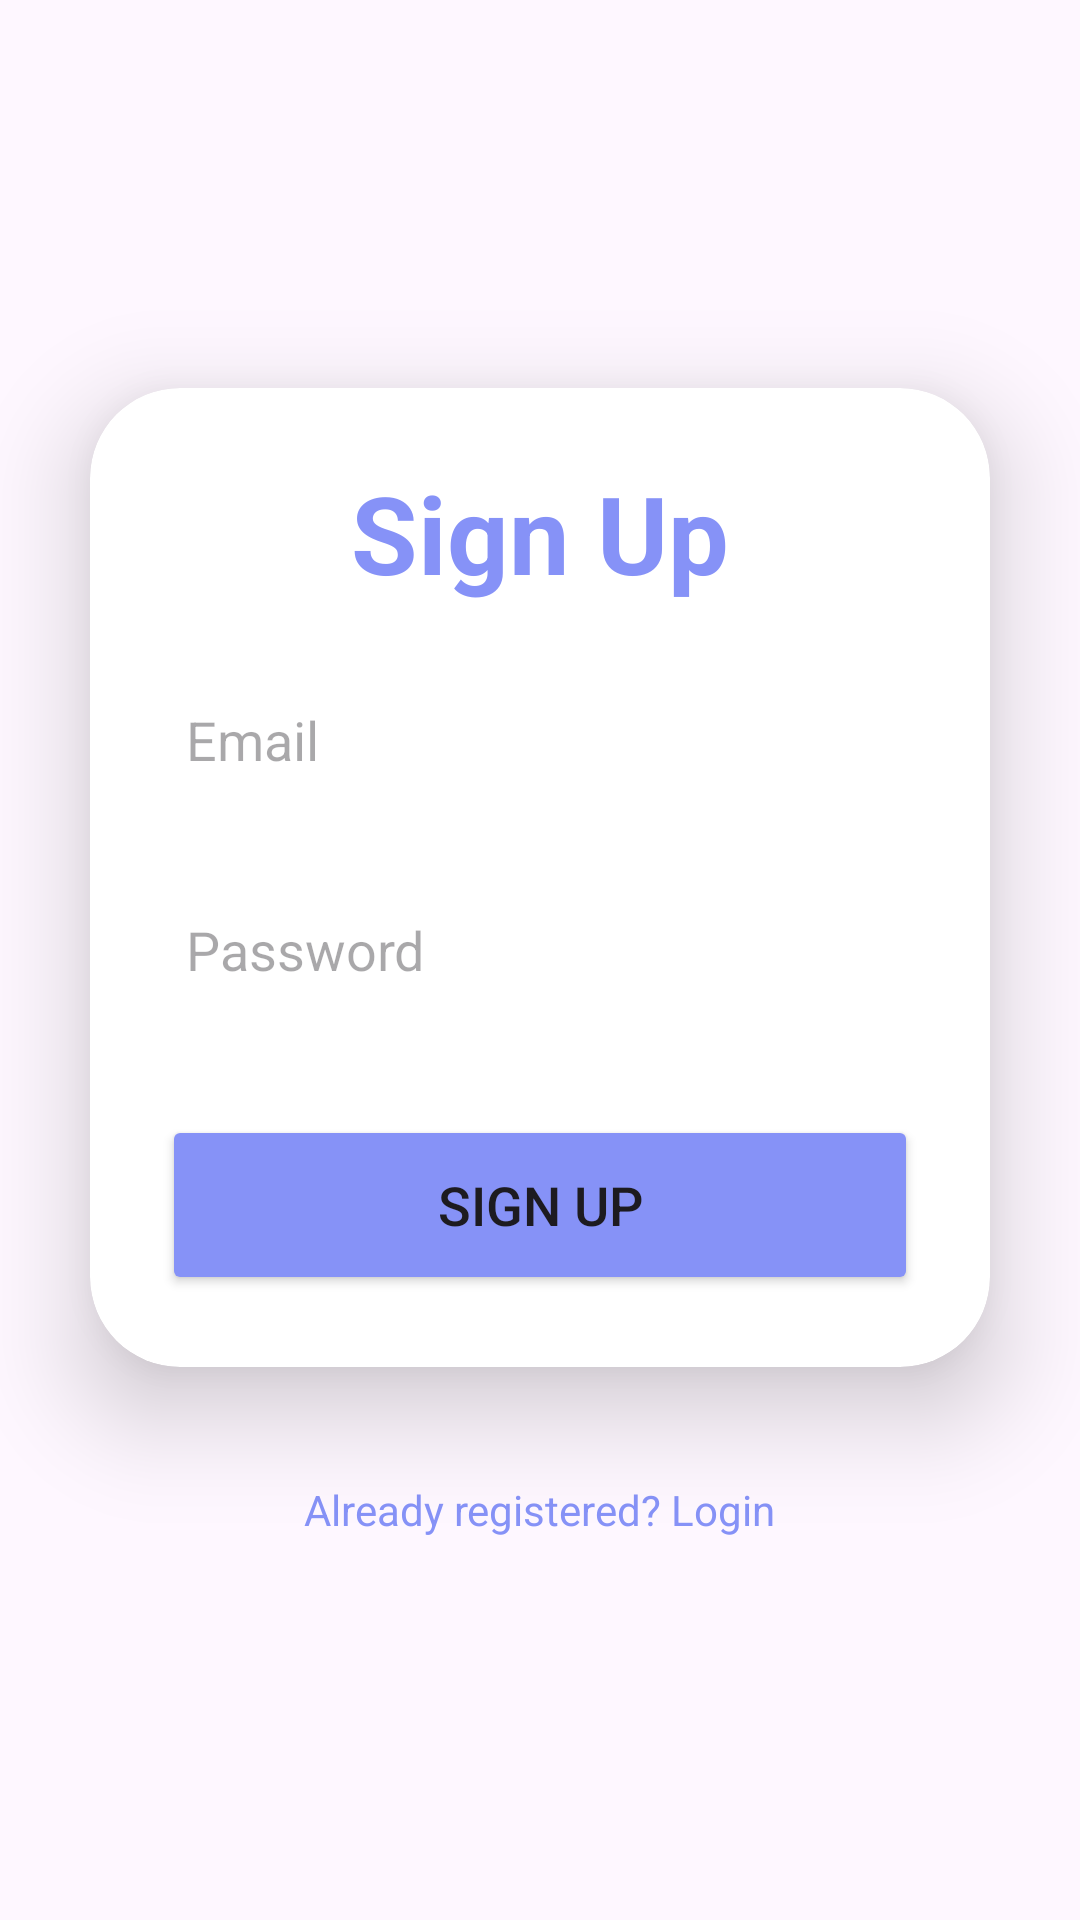

The Android layout XML behind this screen, and the referenced resources:
<!-- AndroidManifest.xml: application theme Theme.WomenProtection -->
<!-- res/layout/activity_signup.xml -->
<?xml version="1.0" encoding="utf-8"?>
<LinearLayout
    xmlns:android="http://schemas.android.com/apk/res/android"
    xmlns:app="http://schemas.android.com/apk/res-auto"
    xmlns:tools="http://schemas.android.com/tools"
    xmlns:card_view="http://schemas.android.com/apk/res-auto"
    android:layout_width="match_parent"
    android:layout_height="match_parent"
    android:orientation="vertical"
    android:gravity="center"
    android:background="@drawable/loginbkg"
    tools:context=".SignupActivity">

    <androidx.cardview.widget.CardView
        android:layout_width="match_parent"
        android:layout_height="wrap_content"
        android:layout_margin="30dp"
        app:cardCornerRadius="30dp"
        app:cardElevation="20dp"
        android:background="@drawable/custom_edittext">

        <LinearLayout
            android:layout_width="match_parent"
            android:layout_height="wrap_content"
            android:orientation="vertical"
            android:layout_gravity="center_horizontal"
            android:padding="24dp">

            <TextView
                android:layout_width="match_parent"
                android:layout_height="wrap_content"
                android:text="Sign Up"
                android:id="@+id/signupText"
                android:textSize="36sp"
                android:textAlignment="center"
                android:textStyle="bold"
                android:textColor="@color/purple"/>

            <EditText
                android:layout_width="match_parent"
                android:layout_height="50dp"
                android:id="@+id/email"
                android:background="@drawable/custom_edittext"
                android:drawablePadding="8dp"
                android:hint="Email"
                android:padding="8dp"
                android:inputType="textEmailAddress"
                android:textColor="@color/black"
                android:textColorHighlight="@color/cardview_dark_background"
                android:layout_marginTop="20dp"/>

            <EditText
                android:layout_width="match_parent"
                android:layout_height="50dp"
                android:id="@+id/password"
                android:background="@drawable/custom_edittext"
                android:drawablePadding="8dp"
                android:hint="Password"
                android:padding="8dp"
                android:inputType="textPassword"
                android:textColor="@color/black"
                android:textColorHighlight="@color/cardview_dark_background"
                android:layout_marginTop="20dp"/>
            <ProgressBar
                android:id="@+id/progressbar"
                android:layout_width="wrap_content"
                android:layout_height="wrap_content"
                android:layout_gravity="center"
                android:visibility="gone"
                />
            <Button
                android:layout_width="match_parent"
                android:layout_height="60dp"
                android:id="@+id/signupButton"
                android:text="Sign Up"
                android:textSize="18sp"
                android:layout_marginTop="30dp"
                android:backgroundTint="@color/purple"
                app:cornerRadius="20dp"/>

        </LinearLayout>

    </androidx.cardview.widget.CardView>

    <TextView
        android:layout_width="wrap_content"
        android:layout_height="wrap_content"
        android:padding="8dp"
        android:text="Already registered? Login"
        android:textSize="14sp"
        android:textAlignment="center"
        android:id="@+id/loginText"
        android:textColor="@color/purple"
        android:layout_marginBottom="20dp"/>

</LinearLayout>
<!-- resources referenced by this layout -->
<resources>
  <color name="black">#FF000000</color>
  <color name="purple">#8692f7</color>
  <style name="Theme.WomenProtection" parent="Base.Theme.WomenProtection" />
  <style name="Base.Theme.WomenProtection" parent="Theme.Material3.DayNight.NoActionBar">
          
          
      </style>
</resources>
